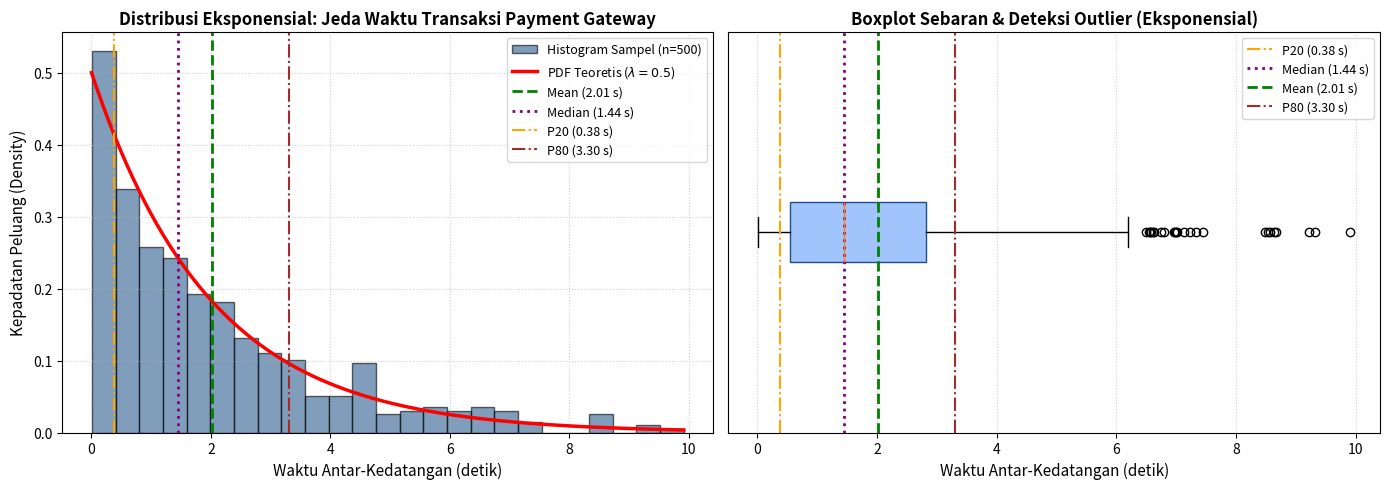

Write Python code to recreate this figure. (Note: this script raises an exception after producing the figure.)
import numpy as np
import scipy.stats as stats
import matplotlib.pyplot as plt

# Tetapkan seed agar reproducible
np.random.seed(42)

n_samples = 500

# ==========================================
# 1. STUDI KASUS 1: DISTRIBUSI EKSPONENSIAL
# Waktu jeda antar-transaksi Payment Gateway (detik)
# Parameter laju kedatangan lambda = 0.5 transaksi/detik
# Nilai skala (scale = 1/lambda) = 2.0 detik
# ==========================================
scale_exp = 2.0
data_exp = np.random.exponential(scale=scale_exp, size=n_samples)

# Statistik Deskriptif Eksponensial
mean_exp = np.mean(data_exp)
median_exp = np.median(data_exp)
var_exp = np.var(data_exp, ddof=1)
std_exp = np.std(data_exp, ddof=1)
p20_exp = np.percentile(data_exp, 20)
p80_exp = np.percentile(data_exp, 80)
skew_exp = stats.skew(data_exp)
kurt_exp = stats.kurtosis(data_exp)  # excess kurtosis

# Modus kontinu menggunakan KDE (Kernel Density Estimation)
kde_exp = stats.gaussian_kde(data_exp)
x_grid_exp = np.linspace(0, np.max(data_exp), 1000)
mode_exp = x_grid_exp[np.argmax(kde_exp(x_grid_exp))]

print("=== STATISTIK DESKRIPTIF KASUS 1 (EKSPONENSIAL) ===")
print(f"Mean: {mean_exp:.4f}")
print(f"Modus (KDE peak): {mode_exp:.4f}")
print(f"Median: {median_exp:.4f}")
print(f"Persentil 20: {p20_exp:.4f}")
print(f"Persentil 80: {p80_exp:.4f}")
print(f"Varians: {var_exp:.4f}")
print(f"Standar Deviasi: {std_exp:.4f}")
print(f"Skewness: {skew_exp:.4f}")
print(f"Kurtosis: {kurt_exp:.4f}")

# ==========================================
# 2. STUDI KASUS 2: DISTRIBUSI LOGNORMAL
# Waktu respon / Download Aset CDN Aplikasi Mobile (milidetik)
# Parameter underlying normal: mu = 5.7, sigma = 0.5
# ==========================================
mu_lognorm = 5.7
sigma_lognorm = 0.5
data_lognorm = np.random.lognormal(mean=mu_lognorm, sigma=sigma_lognorm, size=n_samples)

# Statistik Deskriptif Lognormal
mean_lognorm = np.mean(data_lognorm)
median_lognorm = np.median(data_lognorm)
var_lognorm = np.var(data_lognorm, ddof=1)
std_lognorm = np.std(data_lognorm, ddof=1)
p20_lognorm = np.percentile(data_lognorm, 20)
p80_lognorm = np.percentile(data_lognorm, 80)
skew_lognorm = stats.skew(data_lognorm)
kurt_lognorm = stats.kurtosis(data_lognorm)

kde_lognorm = stats.gaussian_kde(data_lognorm)
x_grid_lognorm = np.linspace(np.min(data_lognorm), np.max(data_lognorm), 1000)
mode_lognorm = x_grid_lognorm[np.argmax(kde_lognorm(x_grid_lognorm))]

print("\n=== STATISTIK DESKRIPTIF KASUS 2 (LOGNORMAL) ===")
print(f"Mean: {mean_lognorm:.4f}")
print(f"Modus (KDE peak): {mode_lognorm:.4f}")
print(f"Median: {median_lognorm:.4f}")
print(f"Persentil 20: {p20_lognorm:.4f}")
print(f"Persentil 80: {p80_lognorm:.4f}")
print(f"Varians: {var_lognorm:.4f}")
print(f"Standar Deviasi: {std_lognorm:.4f}")
print(f"Skewness: {skew_lognorm:.4f}")
print(f"Kurtosis: {kurt_lognorm:.4f}")

# ==========================================
# 3. PEMBUATAN GRAFIK VISUALISASI
# ==========================================
# Visualisasi Kasus 1: Eksponensial
fig, axes = plt.subplots(1, 2, figsize=(14, 5))

# Subplot 1: Histogram & PDF
count, bins, ignored = axes[0].hist(data_exp, bins=25, density=True, alpha=0.6, color='#2b5c8f', edgecolor='black', label='Histogram Sampel (n=500)')
x_plot_exp = np.linspace(0, np.max(data_exp), 500)
axes[0].plot(x_plot_exp, stats.expon.pdf(x_plot_exp, scale=scale_exp), 'r-', lw=2.5, label='PDF Teoretis ($\lambda=0.5$)')
axes[0].axvline(mean_exp, color='green', linestyle='--', lw=2, label=f'Mean ({mean_exp:.2f} s)')
axes[0].axvline(median_exp, color='purple', linestyle=':', lw=2, label=f'Median ({median_exp:.2f} s)')
axes[0].axvline(p20_exp, color='orange', linestyle='-.', lw=1.5, label=f'P20 ({p20_exp:.2f} s)')
axes[0].axvline(p80_exp, color='brown', linestyle='-.', lw=1.5, label=f'P80 ({p80_exp:.2f} s)')
axes[0].set_title('Distribusi Eksponensial: Jeda Waktu Transaksi Payment Gateway', fontsize=12, fontweight='bold')
axes[0].set_xlabel('Waktu Antar-Kedatangan (detik)', fontsize=11)
axes[0].set_ylabel('Kepadatan Peluang (Density)', fontsize=11)
axes[0].legend(loc='upper right', fontsize=9)
axes[0].grid(True, linestyle=':', alpha=0.6)

# Subplot 2: Boxplot
box = axes[1].boxplot(data_exp, vert=False, patch_artist=True, boxprops=dict(facecolor='#a1c4fd', color='#1d4e89'))
axes[1].axvline(p20_exp, color='orange', linestyle='-.', lw=1.5, label=f'P20 ({p20_exp:.2f} s)')
axes[1].axvline(median_exp, color='purple', linestyle=':', lw=2, label=f'Median ({median_exp:.2f} s)')
axes[1].axvline(mean_exp, color='green', linestyle='--', lw=2, label=f'Mean ({mean_exp:.2f} s)')
axes[1].axvline(p80_exp, color='brown', linestyle='-.', lw=1.5, label=f'P80 ({p80_exp:.2f} s)')
axes[1].set_title('Boxplot Sebaran & Deteksi Outlier (Eksponensial)', fontsize=12, fontweight='bold')
axes[1].set_xlabel('Waktu Antar-Kedatangan (detik)', fontsize=11)
axes[1].set_yticks([])
axes[1].legend(loc='upper right', fontsize=9)
axes[1].grid(True, linestyle=':', alpha=0.6)

plt.tight_layout()
plt.savefig('/var/www/html/statistik-dan-probabilitas/tugas/assets/exponential_distribution_analysis.png', dpi=300)
plt.close()

# Visualisasi Kasus 2: Lognormal
fig, axes = plt.subplots(1, 2, figsize=(14, 5))

# Subplot 1: Histogram & PDF
count, bins, ignored = axes[0].hist(data_lognorm, bins=25, density=True, alpha=0.6, color='#1e7e34', edgecolor='black', label='Histogram Sampel (n=500)')
x_plot_lognorm = np.linspace(np.min(data_lognorm), np.max(data_lognorm), 500)
axes[0].plot(x_plot_lognorm, stats.lognorm.pdf(x_plot_lognorm, s=sigma_lognorm, scale=np.exp(mu_lognorm)), 'r-', lw=2.5, label='PDF Teoretis ($\mu=5.7, \sigma=0.5$)')
axes[0].axvline(mean_lognorm, color='blue', linestyle='--', lw=2, label=f'Mean ({mean_lognorm:.1f} ms)')
axes[0].axvline(median_lognorm, color='purple', linestyle=':', lw=2, label=f'Median ({median_lognorm:.1f} ms)')
axes[0].axvline(p20_lognorm, color='orange', linestyle='-.', lw=1.5, label=f'P20 ({p20_lognorm:.1f} ms)')
axes[0].axvline(p80_lognorm, color='brown', linestyle='-.', lw=1.5, label=f'P80 ({p80_lognorm:.1f} ms)')
axes[0].set_title('Distribusi Lognormal: Waktu Respon Download CDN Aplikasi Mobile', fontsize=12, fontweight='bold')
axes[0].set_xlabel('Latensi Respon (milidetik)', fontsize=11)
axes[0].set_ylabel('Kepadatan Peluang (Density)', fontsize=11)
axes[0].legend(loc='upper right', fontsize=9)
axes[0].grid(True, linestyle=':', alpha=0.6)

# Subplot 2: Boxplot
box = axes[1].boxplot(data_lognorm, vert=False, patch_artist=True, boxprops=dict(facecolor='#b8e994', color='#1e7e34'))
axes[1].axvline(p20_lognorm, color='orange', linestyle='-.', lw=1.5, label=f'P20 ({p20_lognorm:.1f} ms)')
axes[1].axvline(median_lognorm, color='purple', linestyle=':', lw=2, label=f'Median ({median_lognorm:.1f} ms)')
axes[1].axvline(mean_lognorm, color='blue', linestyle='--', lw=2, label=f'Mean ({mean_lognorm:.1f} ms)')
axes[1].axvline(p80_lognorm, color='brown', linestyle='-.', lw=1.5, label=f'P80 ({p80_lognorm:.1f} ms)')
axes[1].set_title('Boxplot Sebaran & Deteksi Outlier (Lognormal)', fontsize=12, fontweight='bold')
axes[1].set_xlabel('Latensi Respon (milidetik)', fontsize=11)
axes[1].set_yticks([])
axes[1].legend(loc='upper right', fontsize=9)
axes[1].grid(True, linestyle=':', alpha=0.6)

plt.tight_layout()
plt.savefig('/var/www/html/statistik-dan-probabilitas/tugas/assets/lognormal_distribution_analysis.png', dpi=300)
plt.close()

print("\nVisualisasi grafik berhasil disimpan di tugas/assets/")
